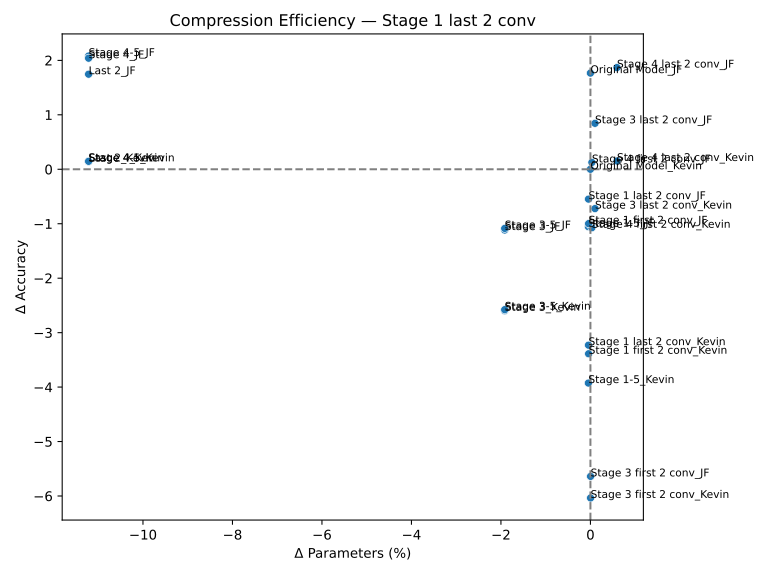

Source data for this figure (header and first rows):
name, ΔAcc, ΔParams(%)
Original Model_Kevin, 0.0, 0.0
Original Model_JF, 1.766, 0.0
Last 2_JF, 1.746, -11.21
Stage 3_JF, -1.116, -1.916
Stage 4-5_JF, 2.08, -11.21
Stage 4_JF, 2.04, -11.21
Last 2_Kevin, 0.144, -11.21
Stage 3_Kevin, -2.598, -1.916
Stage 4_Kevin, 0.146, -11.21
Stage 3-5_JF, -1.086, -1.916
Stage 1-5_JF, -1.054, -0.04578
Stage 3 last 2 conv_JF, 0.844, 0.1019
Stage 3 last 2 conv_Kevin, -0.722, 0.1019
Stage 3-5_Kevin, -2.578, -1.916
Stage 4-5_Kevin, 0.146, -11.21
Stage 3 first 2 conv_JF, -5.64, 0.003275
Stage 4 first 2 conv_Kevin, -1.074, 0.03233
Stage 3 first 2 conv_Kevin, -6.036, 0.003275
Stage 1-5_Kevin, -3.926, -0.04578
Stage 4 last 2 conv_JF, 1.868, 0.593
Stage 1 last 2 conv_Kevin, -3.23, -0.04285
Stage 1 last 2 conv_JF, -0.548, -0.04285
Stage 4 first 2 conv_JF, 0.126, 0.03233
Stage 1 first 2 conv_Kevin, -3.388, -0.04034
Stage 1 first 2 conv_JF, -0.998, -0.04034
Stage 4 last 2 conv_Kevin, 0.152, 0.593
